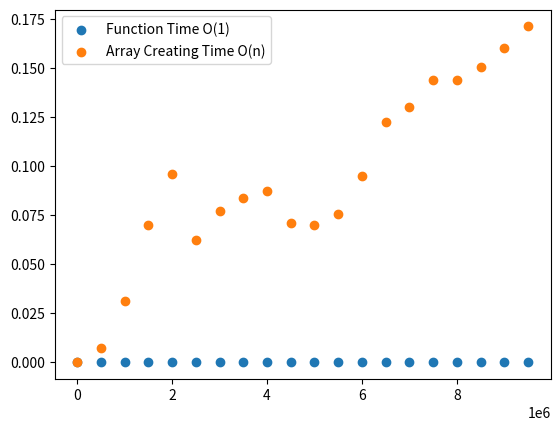

Source code (Python):
import time
import numpy as np
import pandas as pd
import matplotlib.pyplot as plt


def read_first_element(lst):
    start_time = time.time()
    lst[0]
    return time.time() - start_time



def run_trials(sample_size_list):
    '''
    Run certain function multiple times on different lists sizes
    '''
    for size in sample_size_list:
        start_time = time.time()
        my_list = np.random.randint(0,10,size=(size))
        fnc_time = read_first_element(my_list)
        result.append({'size':size,'fnc_time':fnc_time,'array_time':time.time() - start_time})

# Run the model by inputting search list, and result empty list container
result = []
sample_size_list = range(1,10000000,500000)
run_trials(sample_size_list)

#interpret results as df and as scatter plot
result = pd.DataFrame(result)
print(result)
plt.scatter(result['size'],result['fnc_time'], label = 'Function Time O(1)')
plt.scatter(result['size'],result['array_time'], label = 'Array Creating Time O(n)')

plt.legend()
plt.show()